Photos from the image-classification dataset "room_classification" in the GitHub repository gesstalt/BRIDGE. Its 5 classes are: bathroom, bedroom, hall, kitchen, living room.

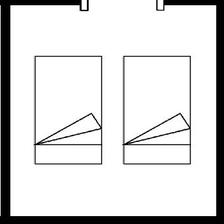
Label: bedroom

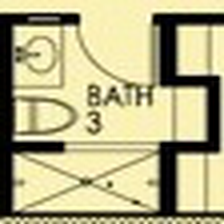
Label: bathroom

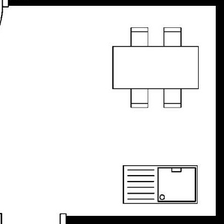
Label: kitchen

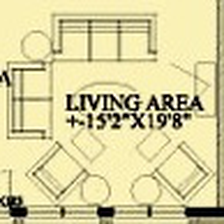
Label: living room

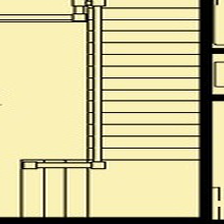
Label: hall

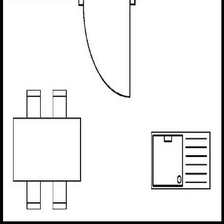
Label: kitchen
